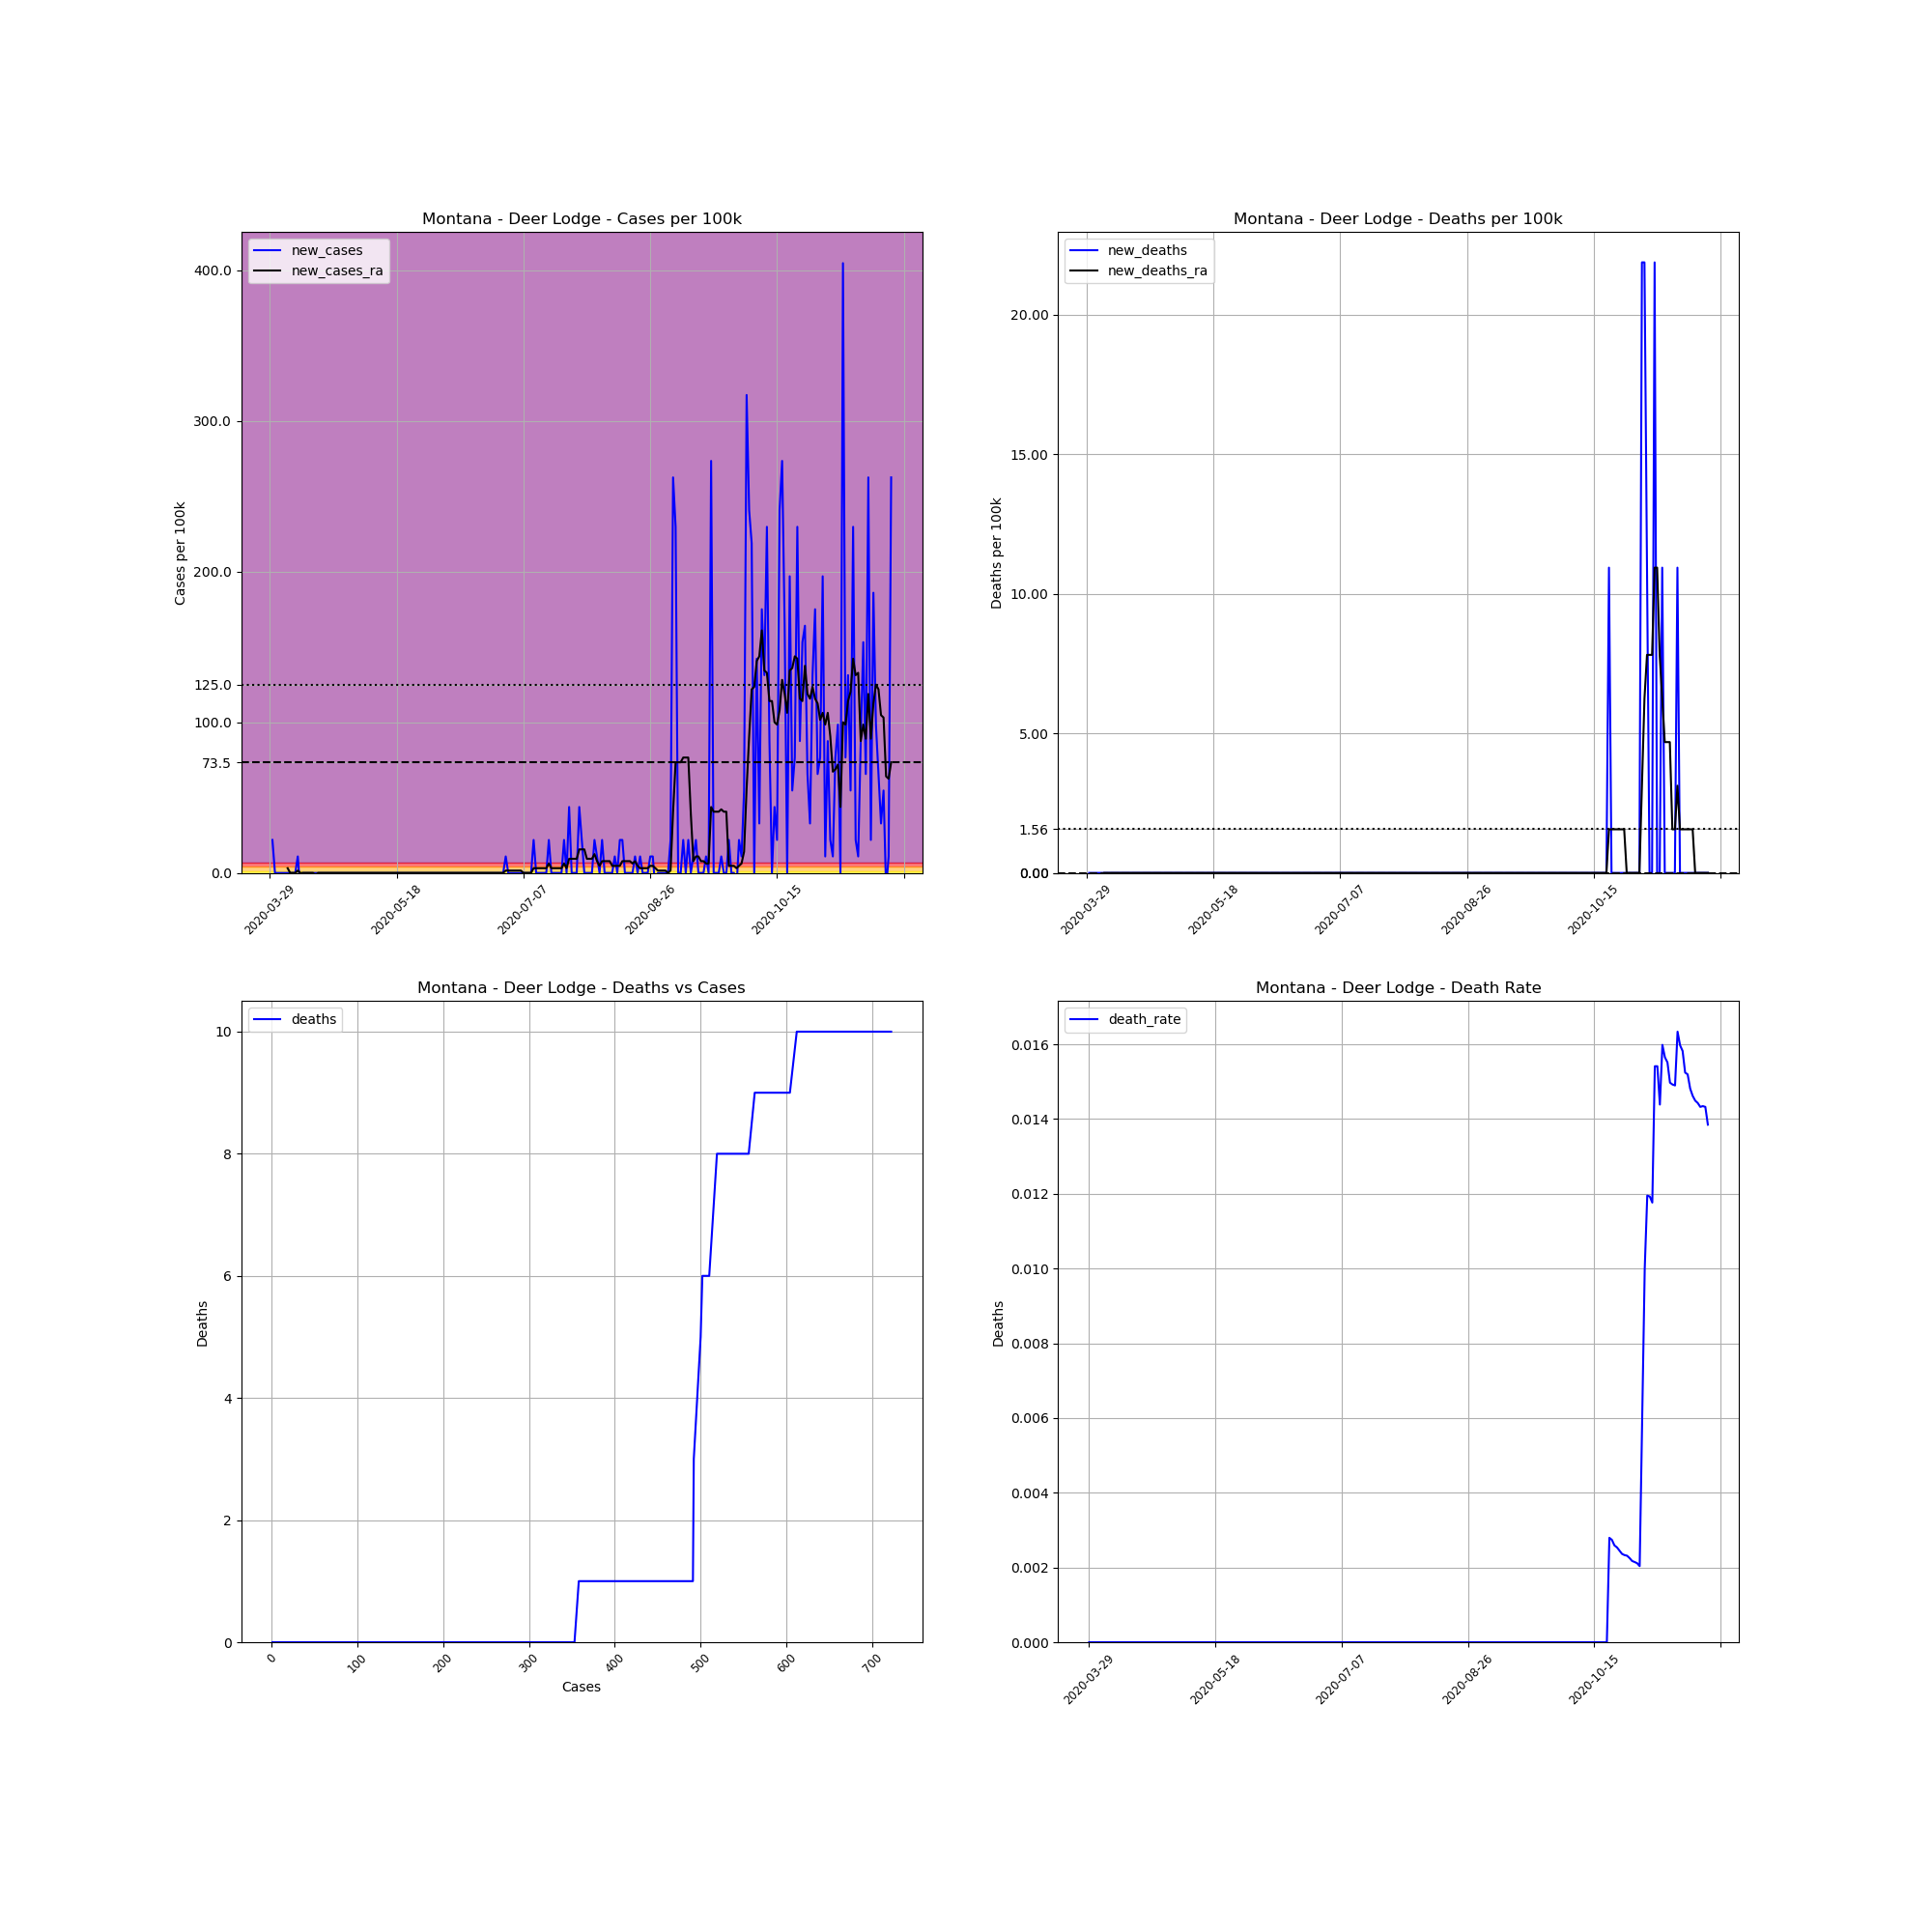

The data file committed next to this chart (first rows):
, date, county, state, fips, cases, deaths, COUNTY, STNAME, CTYNAME, POPESTIMATE2019, cases_per_100k, deaths_per_100k, death_rate, new_cases, new_deaths, new_cases_ra, new_deaths_ra
484050, 2020-03-29, Deer Lodge, Montana, 30023, 1, 0.0, 23, Montana, Deer Lodge, 9140, 10.94, 0.0, 0.0, , , , 
484051, 2020-03-30, Deer Lodge, Montana, 30023, 3, 0.0, 23, Montana, Deer Lodge, 9140, 32.82, 0.0, 0.0, 21.88, 0.0, , 
484052, 2020-03-31, Deer Lodge, Montana, 30023, 3, 0.0, 23, Montana, Deer Lodge, 9140, 32.82, 0.0, 0.0, 0.0, 0.0, , 
484053, 2020-04-01, Deer Lodge, Montana, 30023, 3, 0.0, 23, Montana, Deer Lodge, 9140, 32.82, 0.0, 0.0, 0.0, 0.0, , 
484054, 2020-04-02, Deer Lodge, Montana, 30023, 3, 0.0, 23, Montana, Deer Lodge, 9140, 32.82, 0.0, 0.0, 0.0, 0.0, , 
484055, 2020-04-03, Deer Lodge, Montana, 30023, 3, 0.0, 23, Montana, Deer Lodge, 9140, 32.82, 0.0, 0.0, 0.0, 0.0, , 
484056, 2020-04-04, Deer Lodge, Montana, 30023, 3, 0.0, 23, Montana, Deer Lodge, 9140, 32.82, 0.0, 0.0, 0.0, 0.0, , 
484057, 2020-04-05, Deer Lodge, Montana, 30023, 3, 0.0, 23, Montana, Deer Lodge, 9140, 32.82, 0.0, 0.0, 0.0, 0.0, 3.126, 0.0
484058, 2020-04-06, Deer Lodge, Montana, 30023, 3, 0.0, 23, Montana, Deer Lodge, 9140, 32.82, 0.0, 0.0, 0.0, 0.0, 0.0, 0.0
484059, 2020-04-07, Deer Lodge, Montana, 30023, 3, 0.0, 23, Montana, Deer Lodge, 9140, 32.82, 0.0, 0.0, 0.0, 0.0, 0.0, 0.0
484060, 2020-04-08, Deer Lodge, Montana, 30023, 3, 0.0, 23, Montana, Deer Lodge, 9140, 32.82, 0.0, 0.0, 0.0, 0.0, 0.0, 0.0
484061, 2020-04-09, Deer Lodge, Montana, 30023, 4, 0.0, 23, Montana, Deer Lodge, 9140, 43.76, 0.0, 0.0, 10.94, 0.0, 1.563, 0.0
484062, 2020-04-10, Deer Lodge, Montana, 30023, 3, 0.0, 23, Montana, Deer Lodge, 9140, 32.82, 0.0, 0.0, -10.94, 0.0, 0.0, 0.0
484063, 2020-04-11, Deer Lodge, Montana, 30023, 3, 0.0, 23, Montana, Deer Lodge, 9140, 32.82, 0.0, 0.0, 0.0, 0.0, 0.0, 0.0
484064, 2020-04-12, Deer Lodge, Montana, 30023, 3, 0.0, 23, Montana, Deer Lodge, 9140, 32.82, 0.0, 0.0, 0.0, 0.0, 0.0, 0.0
484065, 2020-04-13, Deer Lodge, Montana, 30023, 3, 0.0, 23, Montana, Deer Lodge, 9140, 32.82, 0.0, 0.0, 0.0, 0.0, 0.0, 0.0
484066, 2020-04-14, Deer Lodge, Montana, 30023, 3, 0.0, 23, Montana, Deer Lodge, 9140, 32.82, 0.0, 0.0, 0.0, 0.0, 0.0, 0.0
484067, 2020-04-15, Deer Lodge, Montana, 30023, 3, 0.0, 23, Montana, Deer Lodge, 9140, 32.82, 0.0, 0.0, 0.0, 0.0, 0.0, 0.0
484068, 2020-04-16, Deer Lodge, Montana, 30023, 3, 0.0, 23, Montana, Deer Lodge, 9140, 32.82, 0.0, 0.0, 0.0, 0.0, -1.563, 0.0
484069, 2020-04-17, Deer Lodge, Montana, 30023, 3, 0.0, 23, Montana, Deer Lodge, 9140, 32.82, 0.0, 0.0, 0.0, 0.0, 0.0, 0.0
484070, 2020-04-18, Deer Lodge, Montana, 30023, 3, 0.0, 23, Montana, Deer Lodge, 9140, 32.82, 0.0, 0.0, 0.0, 0.0, 0.0, 0.0
484071, 2020-04-19, Deer Lodge, Montana, 30023, 3, 0.0, 23, Montana, Deer Lodge, 9140, 32.82, 0.0, 0.0, 0.0, 0.0, 0.0, 0.0
484072, 2020-04-20, Deer Lodge, Montana, 30023, 3, 0.0, 23, Montana, Deer Lodge, 9140, 32.82, 0.0, 0.0, 0.0, 0.0, 0.0, 0.0
484073, 2020-04-21, Deer Lodge, Montana, 30023, 3, 0.0, 23, Montana, Deer Lodge, 9140, 32.82, 0.0, 0.0, 0.0, 0.0, 0.0, 0.0
484074, 2020-04-22, Deer Lodge, Montana, 30023, 3, 0.0, 23, Montana, Deer Lodge, 9140, 32.82, 0.0, 0.0, 0.0, 0.0, 0.0, 0.0
484075, 2020-04-23, Deer Lodge, Montana, 30023, 3, 0.0, 23, Montana, Deer Lodge, 9140, 32.82, 0.0, 0.0, 0.0, 0.0, 0.0, 0.0
484076, 2020-04-24, Deer Lodge, Montana, 30023, 3, 0.0, 23, Montana, Deer Lodge, 9140, 32.82, 0.0, 0.0, 0.0, 0.0, 0.0, 0.0
484077, 2020-04-25, Deer Lodge, Montana, 30023, 3, 0.0, 23, Montana, Deer Lodge, 9140, 32.82, 0.0, 0.0, 0.0, 0.0, 0.0, 0.0
484078, 2020-04-26, Deer Lodge, Montana, 30023, 3, 0.0, 23, Montana, Deer Lodge, 9140, 32.82, 0.0, 0.0, 0.0, 0.0, 0.0, 0.0
484079, 2020-04-27, Deer Lodge, Montana, 30023, 3, 0.0, 23, Montana, Deer Lodge, 9140, 32.82, 0.0, 0.0, 0.0, 0.0, 0.0, 0.0
484080, 2020-04-28, Deer Lodge, Montana, 30023, 3, 0.0, 23, Montana, Deer Lodge, 9140, 32.82, 0.0, 0.0, 0.0, 0.0, 0.0, 0.0
484081, 2020-04-29, Deer Lodge, Montana, 30023, 3, 0.0, 23, Montana, Deer Lodge, 9140, 32.82, 0.0, 0.0, 0.0, 0.0, 0.0, 0.0
484082, 2020-04-30, Deer Lodge, Montana, 30023, 3, 0.0, 23, Montana, Deer Lodge, 9140, 32.82, 0.0, 0.0, 0.0, 0.0, 0.0, 0.0
484083, 2020-05-01, Deer Lodge, Montana, 30023, 3, 0.0, 23, Montana, Deer Lodge, 9140, 32.82, 0.0, 0.0, 0.0, 0.0, 0.0, 0.0
484084, 2020-05-02, Deer Lodge, Montana, 30023, 3, 0.0, 23, Montana, Deer Lodge, 9140, 32.82, 0.0, 0.0, 0.0, 0.0, 0.0, 0.0
484085, 2020-05-03, Deer Lodge, Montana, 30023, 3, 0.0, 23, Montana, Deer Lodge, 9140, 32.82, 0.0, 0.0, 0.0, 0.0, 0.0, 0.0
484086, 2020-05-04, Deer Lodge, Montana, 30023, 3, 0.0, 23, Montana, Deer Lodge, 9140, 32.82, 0.0, 0.0, 0.0, 0.0, 0.0, 0.0
484087, 2020-05-05, Deer Lodge, Montana, 30023, 3, 0.0, 23, Montana, Deer Lodge, 9140, 32.82, 0.0, 0.0, 0.0, 0.0, 0.0, 0.0
484088, 2020-05-06, Deer Lodge, Montana, 30023, 3, 0.0, 23, Montana, Deer Lodge, 9140, 32.82, 0.0, 0.0, 0.0, 0.0, 0.0, 0.0
484089, 2020-05-07, Deer Lodge, Montana, 30023, 3, 0.0, 23, Montana, Deer Lodge, 9140, 32.82, 0.0, 0.0, 0.0, 0.0, 0.0, 0.0
484090, 2020-05-08, Deer Lodge, Montana, 30023, 3, 0.0, 23, Montana, Deer Lodge, 9140, 32.82, 0.0, 0.0, 0.0, 0.0, 0.0, 0.0
484091, 2020-05-09, Deer Lodge, Montana, 30023, 3, 0.0, 23, Montana, Deer Lodge, 9140, 32.82, 0.0, 0.0, 0.0, 0.0, 0.0, 0.0
484092, 2020-05-10, Deer Lodge, Montana, 30023, 3, 0.0, 23, Montana, Deer Lodge, 9140, 32.82, 0.0, 0.0, 0.0, 0.0, 0.0, 0.0
484093, 2020-05-11, Deer Lodge, Montana, 30023, 3, 0.0, 23, Montana, Deer Lodge, 9140, 32.82, 0.0, 0.0, 0.0, 0.0, 0.0, 0.0
484094, 2020-05-12, Deer Lodge, Montana, 30023, 3, 0.0, 23, Montana, Deer Lodge, 9140, 32.82, 0.0, 0.0, 0.0, 0.0, 0.0, 0.0
484095, 2020-05-13, Deer Lodge, Montana, 30023, 3, 0.0, 23, Montana, Deer Lodge, 9140, 32.82, 0.0, 0.0, 0.0, 0.0, 0.0, 0.0
484096, 2020-05-14, Deer Lodge, Montana, 30023, 3, 0.0, 23, Montana, Deer Lodge, 9140, 32.82, 0.0, 0.0, 0.0, 0.0, 0.0, 0.0
484097, 2020-05-15, Deer Lodge, Montana, 30023, 3, 0.0, 23, Montana, Deer Lodge, 9140, 32.82, 0.0, 0.0, 0.0, 0.0, 0.0, 0.0
484098, 2020-05-16, Deer Lodge, Montana, 30023, 3, 0.0, 23, Montana, Deer Lodge, 9140, 32.82, 0.0, 0.0, 0.0, 0.0, 0.0, 0.0
484099, 2020-05-17, Deer Lodge, Montana, 30023, 3, 0.0, 23, Montana, Deer Lodge, 9140, 32.82, 0.0, 0.0, 0.0, 0.0, 0.0, 0.0
484100, 2020-05-18, Deer Lodge, Montana, 30023, 3, 0.0, 23, Montana, Deer Lodge, 9140, 32.82, 0.0, 0.0, 0.0, 0.0, 0.0, 0.0
484101, 2020-05-19, Deer Lodge, Montana, 30023, 3, 0.0, 23, Montana, Deer Lodge, 9140, 32.82, 0.0, 0.0, 0.0, 0.0, 0.0, 0.0
484102, 2020-05-20, Deer Lodge, Montana, 30023, 3, 0.0, 23, Montana, Deer Lodge, 9140, 32.82, 0.0, 0.0, 0.0, 0.0, 0.0, 0.0
484103, 2020-05-21, Deer Lodge, Montana, 30023, 3, 0.0, 23, Montana, Deer Lodge, 9140, 32.82, 0.0, 0.0, 0.0, 0.0, 0.0, 0.0
484104, 2020-05-22, Deer Lodge, Montana, 30023, 3, 0.0, 23, Montana, Deer Lodge, 9140, 32.82, 0.0, 0.0, 0.0, 0.0, 0.0, 0.0
484105, 2020-05-23, Deer Lodge, Montana, 30023, 3, 0.0, 23, Montana, Deer Lodge, 9140, 32.82, 0.0, 0.0, 0.0, 0.0, 0.0, 0.0
484106, 2020-05-24, Deer Lodge, Montana, 30023, 3, 0.0, 23, Montana, Deer Lodge, 9140, 32.82, 0.0, 0.0, 0.0, 0.0, 0.0, 0.0
484107, 2020-05-25, Deer Lodge, Montana, 30023, 3, 0.0, 23, Montana, Deer Lodge, 9140, 32.82, 0.0, 0.0, 0.0, 0.0, 0.0, 0.0
484108, 2020-05-26, Deer Lodge, Montana, 30023, 3, 0.0, 23, Montana, Deer Lodge, 9140, 32.82, 0.0, 0.0, 0.0, 0.0, 0.0, 0.0
484109, 2020-05-27, Deer Lodge, Montana, 30023, 3, 0.0, 23, Montana, Deer Lodge, 9140, 32.82, 0.0, 0.0, 0.0, 0.0, 0.0, 0.0
... 186 more rows
